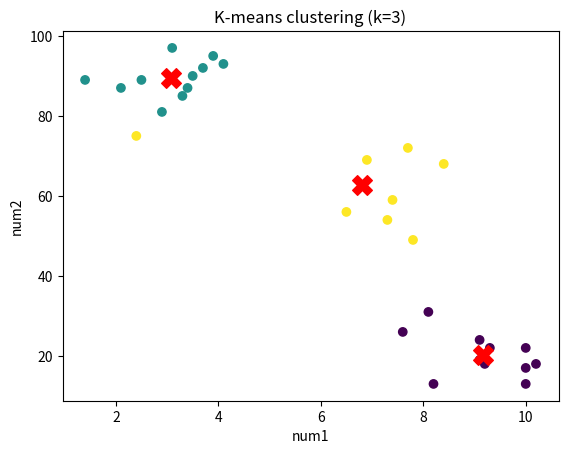

This chart was generated by the following Python code:
import matplotlib.pyplot as plt
import numpy as np

num1 = [1.4,3.3,2.1,3.4,2.5,3.7,4.1,3.9,9.2,10,10.2,9.1,7.3,6.5,7.7,7.8,8.1,2.9,3.5,10,10,9.3,8.2,9.1,2.4,7.6,3.1,8.4,6.9,7.4]
num2 = [89,85,87,87,89,92,93,95,18,13,18,19,54,56,72,49,31,81,90,22,17,22,13,24,75,26,97,68,69,59]
cluster = 3

# 把 1×30 的二维数组拉成 30×1，再横向拼成 30×2 的坐标
data = np.column_stack((num1, num2))


#随机选取初始质心
def center_point(data, cluster):
    """从data个数据中,返回 cluster 个初始中心，这里用随机选点的方式"""
    indices = np.random.choice(len(data), size=cluster, replace=False)#a：一维数组或 int size：输出形状（int 或 tuple）；不给则返回单个标量 replace=True/False：是否放回抽样
    return data[indices].astype(float)

# ---------------- K-means 主流程 ----------------
def kmeans(data, k, max_iter=100, tol=1.0e-9):#max_iter：最大迭代轮数，防止死循环。tol：质心移动距离小于该阈值就视为收敛，提前结束。
    centers = center_point(data, k)          # 1. 初始化中心
    for _ in range(max_iter):
        # 2. 分配样本到最近的中心
        distances = np.linalg.norm(data[:, None, :] - centers[None, :, :], axis=2)#不懂 for i in(len(data)):(data[i,0]-center[j,0])^2+(data[i,1]-center[j,1])^2
        labels = np.argmin(distances, axis=1)

        # 3. 计算新中心
        new_centers = np.array([data[labels == i].mean(axis=0) if np.any(labels == i)
                                else centers[i]            # 若某类为空，保留原中心
                                for i in range(k)])

        # 4. 收敛判断
        if np.all(np.linalg.norm(new_centers - centers, axis=1) < tol):
            break
        centers = new_centers
    print("实际迭代轮数：", _+1) 
    return centers, labels
    

centers, labels = kmeans(data, cluster)
# ---------------- 画图 ----------------
plt.scatter(data[:, 0], data[:, 1], c=labels, cmap='viridis', marker='o')
plt.scatter(centers[:, 0], centers[:, 1], c='red', s=200, marker='X')
plt.title('K-means clustering (k=3)')
plt.xlabel('num1')
plt.ylabel('num2')
plt.show()

values, counts = np.unique(labels, return_counts=True)

print(values)   # [1 2 3 5]
print(counts /30)  
print(centers)